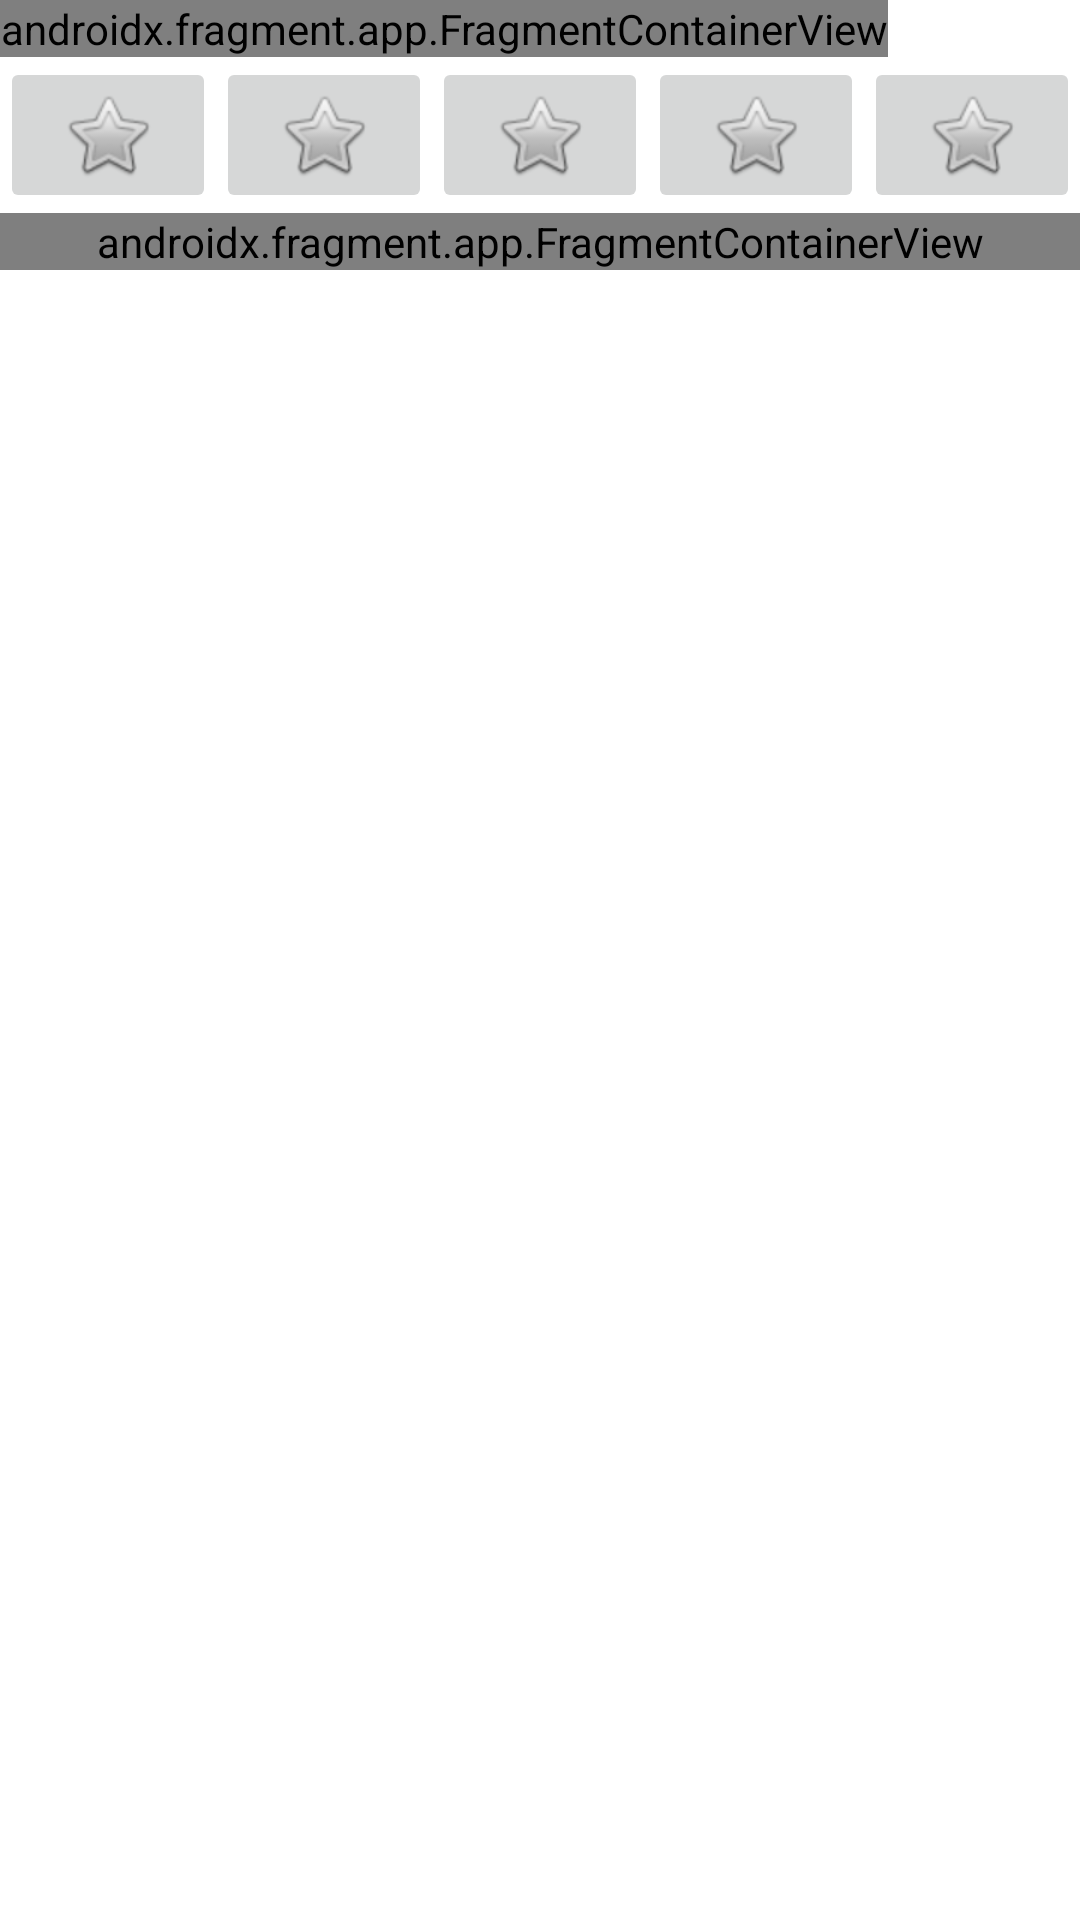

The Android layout XML behind this screen, and the referenced resources:
<!-- AndroidManifest.xml: application theme Theme.Travelmate -->
<!-- res/layout/fragment_hotel.xml -->
<?xml version="1.0" encoding="utf-8"?>
<FrameLayout xmlns:android="http://schemas.android.com/apk/res/android"
    xmlns:tools="http://schemas.android.com/tools"
    android:layout_width="match_parent"
    android:layout_height="match_parent"
    tools:context=".HotelFragment">

    <LinearLayout
        android:layout_width="match_parent"
        android:layout_height="match_parent"
        android:orientation="vertical">

        <androidx.fragment.app.FragmentContainerView
            android:id="@+id/fragmentContainerView"
            android:name="fr.ece.travel_mate.HeaderFragment"
            android:layout_width="wrap_content"
            android:layout_height="wrap_content"
            tools:layout="@layout/fragment_header" />

        <LinearLayout
            android:layout_width="match_parent"
            android:layout_height="wrap_content"
            android:orientation="horizontal">

            <ImageButton
                android:id="@+id/imageButton2"
                android:layout_width="wrap_content"
                android:layout_height="wrap_content"
                android:layout_weight="1"
                android:src="@android:drawable/btn_star" />

            <ImageButton
                android:id="@+id/imageButton3"
                android:layout_width="wrap_content"
                android:layout_height="wrap_content"
                android:layout_weight="1"
                android:src="@android:drawable/btn_star" />

            <ImageButton
                android:id="@+id/imageButton4"
                android:layout_width="wrap_content"
                android:layout_height="wrap_content"
                android:layout_weight="1"
                android:src="@android:drawable/btn_star" />

            <ImageButton
                android:id="@+id/imageButton5"
                android:layout_width="wrap_content"
                android:layout_height="wrap_content"
                android:layout_weight="1"
                android:src="@android:drawable/btn_star" />

            <ImageButton
                android:id="@+id/imageButton6"
                android:layout_width="wrap_content"
                android:layout_height="wrap_content"
                android:layout_weight="1"
                android:src="@android:drawable/btn_star" />
        </LinearLayout>

        <androidx.fragment.app.FragmentContainerView
            android:id="@+id/fragmentContainerView2"
            android:name="fr.ece.travel_mate.HotelItemFragment"
            android:layout_width="match_parent"
            android:layout_height="wrap_content"
            tools:layout="@layout/fragment_hotels_list" />
    </LinearLayout>

</FrameLayout>
<!-- res/layout/fragment_header.xml (included above) -->
<?xml version="1.0" encoding="utf-8"?>
<FrameLayout xmlns:android="http://schemas.android.com/apk/res/android"
    xmlns:app="http://schemas.android.com/apk/res-auto"
    xmlns:tools="http://schemas.android.com/tools"
    android:layout_width="match_parent"
    android:layout_height="match_parent"
    android:background="#FFFFFF"
    android:elevation="0dp"
    tools:context=".HeaderFragment">

    <androidx.constraintlayout.widget.ConstraintLayout
        android:layout_width="match_parent"
        android:layout_height="wrap_content">

        <com.google.android.material.appbar.AppBarLayout
            android:id="@+id/appBarLayout"
            android:layout_width="match_parent"
            android:layout_height="248dp"
            android:background="@drawable/top"
            app:elevation="0dp"
            app:layout_constraintTop_toTopOf="parent">

            <LinearLayout
                android:layout_width="match_parent"
                android:layout_height="match_parent"
                android:orientation="vertical"
                android:padding="20dp">

                <LinearLayout
                    android:layout_width="match_parent"
                    android:layout_height="wrap_content"
                    android:orientation="horizontal"
                    android:paddingTop="50dp">

                    <androidx.constraintlayout.widget.ConstraintLayout
                        android:layout_width="match_parent"
                        android:layout_height="match_parent"
                        android:layout_weight="1">

                        <androidx.cardview.widget.CardView
                            android:id="@+id/imageView19"
                            android:layout_width="50dp"
                            android:layout_height="50dp"
                            app:cardCornerRadius="50dp"
                            app:layout_constraintBottom_toBottomOf="parent"
                            app:layout_constraintStart_toStartOf="parent"
                            app:layout_constraintTop_toTopOf="parent"
                            app:layout_constraintVertical_bias="0.0">

                            <ImageView
                                android:id="@+id/imageView21"
                                android:layout_width="wrap_content"
                                android:layout_height="wrap_content"
                                app:srcCompat="@drawable/user" />
                        </androidx.cardview.widget.CardView>

                        <TextView
                            android:id="@+id/textView16"
                            android:layout_width="wrap_content"
                            android:layout_height="wrap_content"
                            android:layout_marginStart="16dp"
                            android:layout_weight="1"
                            android:text="Rossindji Degand"
                            android:textColor="#FFFFFF"
                            android:textSize="16sp"
                            android:textStyle="bold"
                            app:layout_constraintBottom_toBottomOf="@+id/imageView19"
                            app:layout_constraintStart_toEndOf="@+id/imageView19"
                            app:layout_constraintTop_toTopOf="@+id/imageView19" />

                        <ImageButton
                            android:id="@+id/logoutBtn"
                            style="@style/Widget.AppCompat.ImageButton"
                            android:layout_width="75dp"
                            android:layout_height="75dp"
                            android:background="@android:color/holo_red_dark"
                            android:backgroundTint="#00754646"
                            android:contentDescription="Déconnexion"
                            android:src="@drawable/logout"
                            app:layout_constraintBottom_toBottomOf="parent"
                            app:layout_constraintEnd_toEndOf="parent"
                            app:layout_constraintTop_toTopOf="parent" />

                    </androidx.constraintlayout.widget.ConstraintLayout>

                </LinearLayout>

                <androidx.cardview.widget.CardView
                    android:layout_width="match_parent"
                    android:layout_height="wrap_content"
                    android:layout_marginTop="45dp"
                    app:cardCornerRadius="25dp">

                    <SearchView
                        android:layout_width="match_parent"
                        android:layout_height="wrap_content"
                        android:background="#FFFFFF"
                        android:elevation="0dp"
                        android:iconifiedByDefault="false"
                        android:queryHint="Faire une recherche" />
                </androidx.cardview.widget.CardView>

            </LinearLayout>
        </com.google.android.material.appbar.AppBarLayout>

        <Button
            android:id="@+id/button"
            style="@style/Widget.AppCompat.Button.Borderless"
            android:layout_width="wrap_content"
            android:layout_height="wrap_content"
            android:layout_marginStart="20dp"
            android:layout_weight="0.25"
            android:padding="0dp"
            android:text="bACK"
            android:textColor="#00ACC1"
            app:icon="@drawable/back"
            app:iconTint="#00ACC1"
            app:layout_constraintStart_toStartOf="parent"
            app:layout_constraintTop_toBottomOf="@+id/appBarLayout"
            app:strokeColor="#00FFFFFF"
            app:strokeWidth="20dp" />

    </androidx.constraintlayout.widget.ConstraintLayout>

</FrameLayout>
<!-- res/layout/fragment_hotels_list.xml (included above) -->
<?xml version="1.0" encoding="utf-8"?>
<androidx.recyclerview.widget.RecyclerView xmlns:android="http://schemas.android.com/apk/res/android"
    xmlns:app="http://schemas.android.com/apk/res-auto"
    xmlns:tools="http://schemas.android.com/tools"
    android:id="@+id/list"
    android:name="fr.ece.travel_mate.HotelItemFragment"
    android:layout_width="match_parent"
    android:layout_height="match_parent"
    android:layout_marginLeft="16dp"
    android:layout_marginRight="16dp"
    android:contextClickable="true"
    app:layoutManager="LinearLayoutManager"
    tools:context=".HotelItemFragment"
    tools:listitem="@layout/fragment_hotel_item" />
<!-- res/layout/fragment_hotel_item.xml (included above) -->
<?xml version="1.0" encoding="utf-8"?>
<LinearLayout xmlns:android="http://schemas.android.com/apk/res/android"
    xmlns:app="http://schemas.android.com/apk/res-auto"
    android:layout_width="match_parent"
    android:layout_height="wrap_content"
    android:orientation="horizontal"
    android:padding="10dp">

    <androidx.cardview.widget.CardView
        android:layout_width="match_parent"
        android:layout_height="match_parent"
        app:cardBackgroundColor="#F5F5F2"
        app:cardCornerRadius="15dp"
        app:cardElevation="0dp"
        app:cardMaxElevation="0dp">

        <LinearLayout
            android:layout_width="match_parent"
            android:layout_height="match_parent"
            android:orientation="horizontal"
            android:padding="20dp">

            <LinearLayout
                android:layout_width="match_parent"
                android:layout_height="match_parent"
                android:layout_weight="1"
                android:orientation="vertical">

                <androidx.cardview.widget.CardView
                    android:layout_width="68dp"
                    android:layout_height="68dp"
                    android:padding="0dp"
                    app:cardCornerRadius="15dp"
                    app:cardElevation="0dp">

                    <ImageView
                        android:id="@+id/hotel_img"
                        android:layout_width="match_parent"
                        android:layout_height="match_parent"
                        app:srcCompat="@drawable/preview" />
                </androidx.cardview.widget.CardView>

            </LinearLayout>

            <LinearLayout
                android:layout_width="match_parent"
                android:layout_height="match_parent"
                android:layout_weight="0.5"
                android:orientation="vertical"
                android:paddingLeft="10dp">

                <TextView
                    android:id="@+id/hotel_name"
                    android:layout_width="match_parent"
                    android:layout_height="wrap_content"
                    android:layout_weight="1"
                    android:text="Hotel name"
                    android:textSize="18sp"
                    android:textStyle="bold" />

                <TextView
                    android:id="@+id/hotel_location"
                    android:layout_width="match_parent"
                    android:layout_height="wrap_content"
                    android:layout_weight="1"
                    android:text="Lieu"
                    android:textSize="16sp" />

                <TextView
                    android:id="@+id/hotel_price"
                    android:layout_width="match_parent"
                    android:layout_height="wrap_content"
                    android:layout_weight="1"
                    android:text="prix/jour"
                    android:textSize="16sp" />
            </LinearLayout>

            <LinearLayout
                android:layout_width="match_parent"
                android:layout_height="match_parent"
                android:layout_weight="1"
                android:orientation="vertical">

                <TextView
                    android:id="@+id/hotel_distance"
                    android:layout_width="match_parent"
                    android:layout_height="wrap_content"
                    android:text="Dist km"
                    android:textAlignment="center"
                    android:textColor="#0A6E74"
                    android:textSize="16sp"
                    android:textStyle="bold" />

                <Button
                    android:id="@+id/button4"
                    style="@style/Widget.AppCompat.Button.Borderless"
                    android:layout_width="wrap_content"
                    android:layout_height="48dp"
                    app:icon="@android:drawable/ic_dialog_map"
                    app:iconTint="#00ACC1" />

            </LinearLayout>
        </LinearLayout>
    </androidx.cardview.widget.CardView>

</LinearLayout>
<!-- resources referenced by this layout -->
<resources>
  <!-- drawable back (drawable) -->
  <vector xmlns:android="http://schemas.android.com/apk/res/android"
      android:width="16dp"
      android:height="16dp"
      android:viewportWidth="16"
      android:viewportHeight="16">
    <group>
      <clip-path
          android:pathData="M0,0h16v16h-16z"/>
      <path
          android:pathData="M2.051,3.745C2.101,3.623 2.187,3.519 2.296,3.446C2.406,3.372 2.535,3.333 2.667,3.333H9.333C9.946,3.333 10.553,3.454 11.119,3.689C11.685,3.923 12.2,4.267 12.633,4.7C13.066,5.133 13.41,5.648 13.645,6.214C13.879,6.78 14,7.387 14,8C14,8.613 13.879,9.22 13.645,9.786C13.41,10.352 13.066,10.866 12.633,11.3C12.2,11.733 11.685,12.077 11.119,12.311C10.553,12.546 9.946,12.667 9.333,12.667H3.333C3.157,12.667 2.987,12.596 2.862,12.471C2.737,12.346 2.667,12.177 2.667,12C2.667,11.823 2.737,11.654 2.862,11.529C2.987,11.404 3.157,11.333 3.333,11.333H9.333C10.217,11.333 11.065,10.982 11.69,10.357C12.316,9.732 12.667,8.884 12.667,8C12.667,7.116 12.316,6.268 11.69,5.643C11.065,5.018 10.217,4.667 9.333,4.667H4.276L5.471,5.862C5.593,5.988 5.66,6.156 5.658,6.331C5.657,6.506 5.587,6.673 5.463,6.797C5.34,6.92 5.172,6.99 4.998,6.992C4.823,6.993 4.654,6.926 4.529,6.805L2.195,4.471C2.102,4.378 2.039,4.259 2.013,4.13C1.987,4.001 2,3.866 2.051,3.745Z"
          android:fillColor="#50C2C9"
          android:fillType="evenOdd"/>
    </group>
  </vector>
  <!-- drawable logout: png bitmap (drawable, 1158 bytes) -->
  <!-- drawable top: png bitmap (drawable, 783939 bytes) -->
  <style name="Theme.Travelmate" parent="Theme.MaterialComponents.DayNight.DarkActionBar">
          
          <item name="colorPrimary">@color/purple_500</item>
          <item name="colorPrimaryVariant">@color/purple_700</item>
          <item name="colorOnPrimary">@color/white</item>
          
          <item name="colorSecondary">@color/teal_200</item>
          <item name="colorSecondaryVariant">@color/teal_700</item>
          <item name="colorOnSecondary">@color/black</item>
          
          <item name="android:statusBarColor">?attr/colorPrimaryVariant</item>
          
      </style>
  <!-- not gathered from this repository: default colours our renderer supplied (Android Studio template values) -->
  <color name="purple_500">#FF6200EE</color>
  <color name="purple_700">#FF3700B3</color>
  <color name="teal_200">#FF03DAC5</color>
  <color name="teal_700">#FF018786</color>
  <color name="black">#FF000000</color>
  <color name="white">#FFFFFFFF</color>
</resources>
